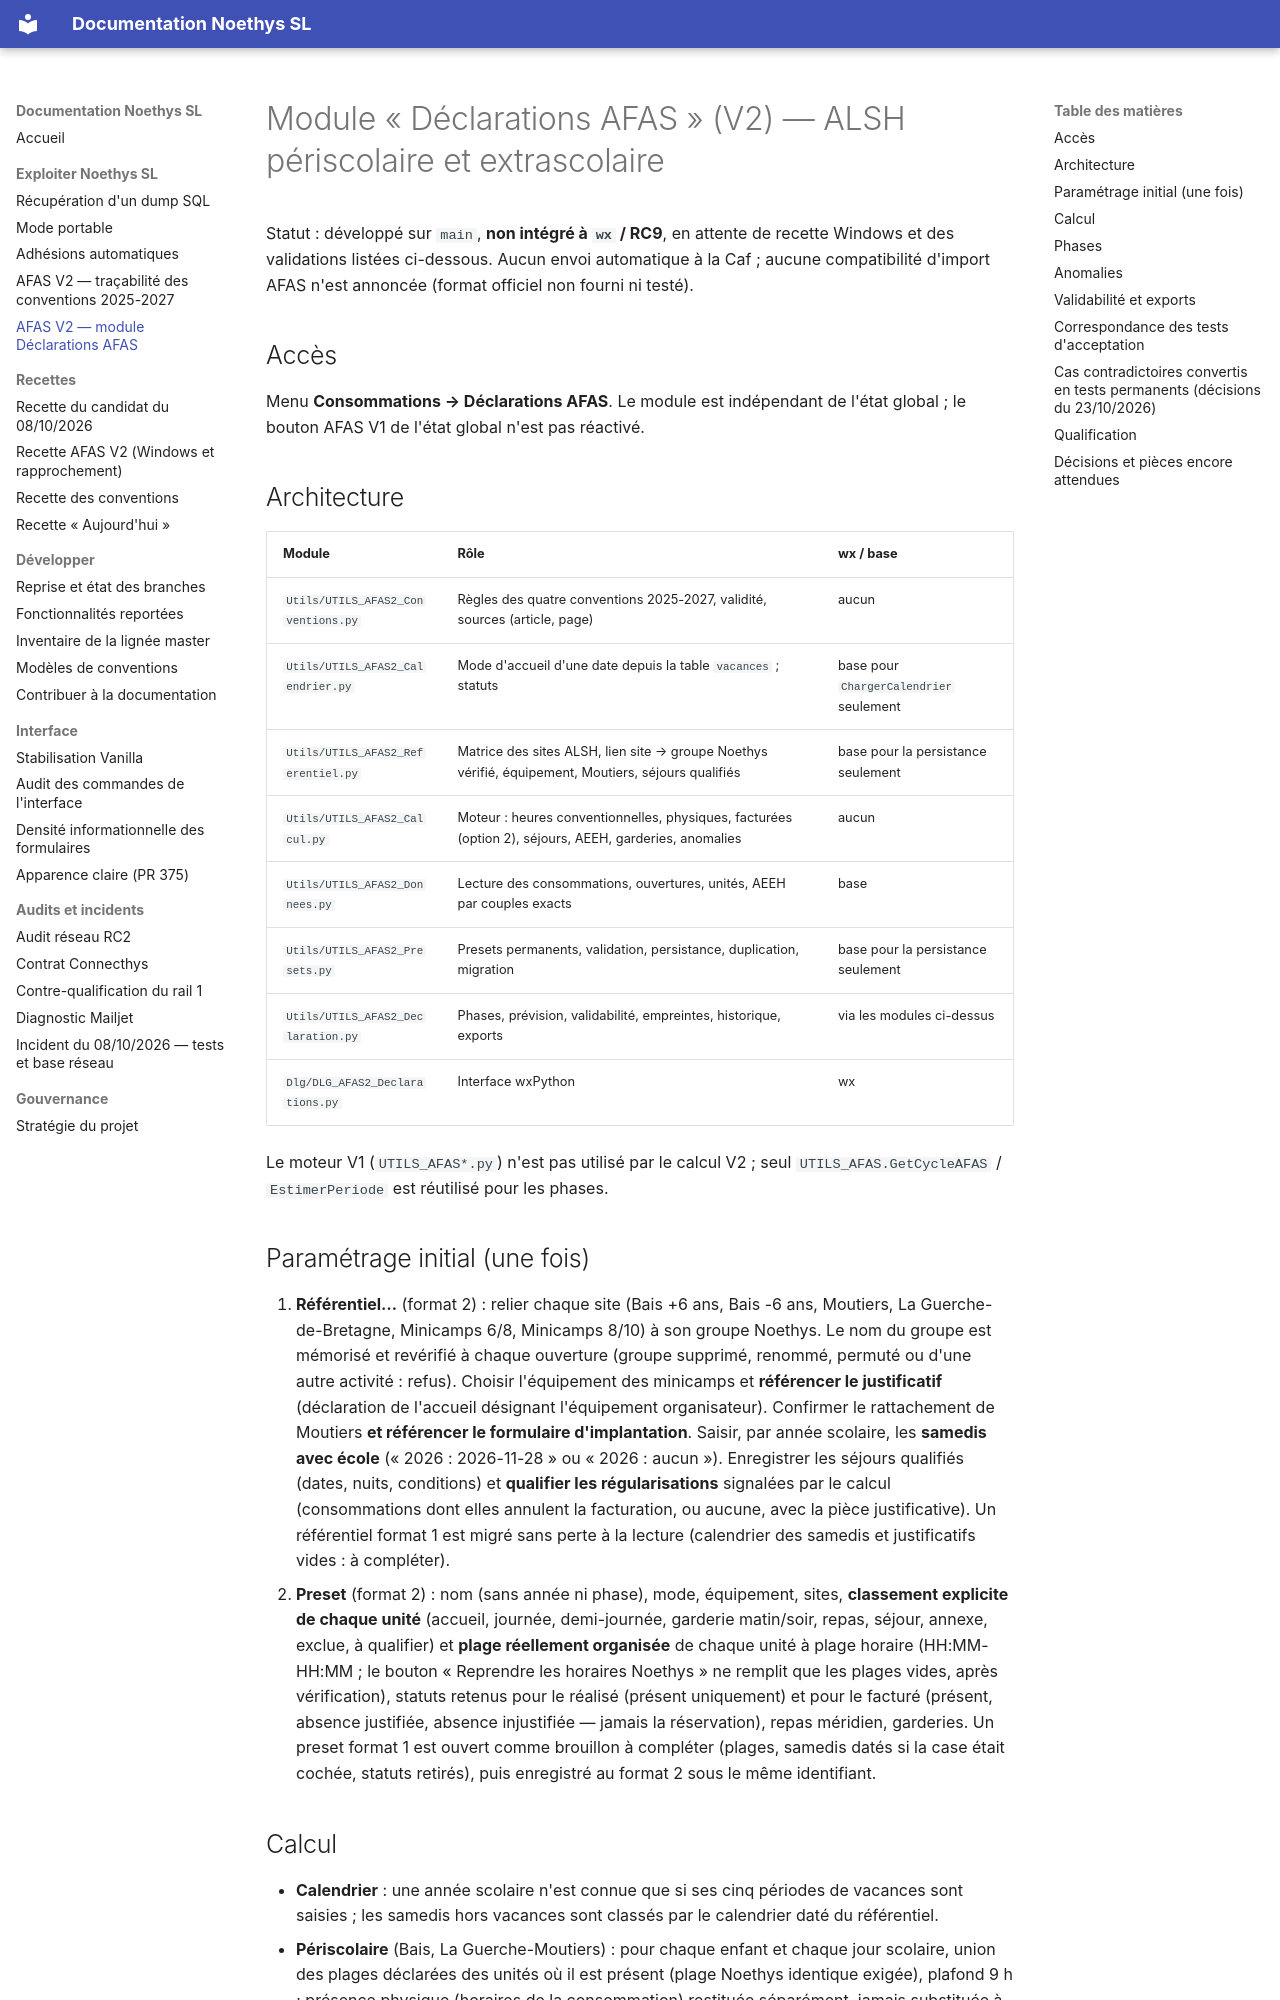

repository: fr4nck/Noethys-SL · page: afas/MODULE_DECLARATIONS_AFAS_V2/index.html · generator: mkdocs

# Module « Déclarations AFAS » (V2) — ALSH périscolaire et extrascolaire

Statut : développé sur `main`, **non intégré à `wx` / RC9**, en attente de recette Windows et des validations listées ci-dessous. Aucun envoi automatique à la Caf ; aucune compatibilité d'import AFAS n'est annoncée (format officiel non fourni ni testé).

## Accès

Menu **Consommations → Déclarations AFAS**. Le module est indépendant de l'état global ; le bouton AFAS V1 de l'état global n'est pas réactivé.

## Architecture

| Module | Rôle | wx / base |
|---|---|---|
| `Utils/UTILS_AFAS2_Conventions.py` | Règles des quatre conventions 2025-2027, validité, sources (article, page) | aucun |
| `Utils/UTILS_AFAS2_Calendrier.py` | Mode d'accueil d'une date depuis la table `vacances` ; statuts | base pour `ChargerCalendrier` seulement |
| `Utils/UTILS_AFAS2_Referentiel.py` | Matrice des sites ALSH, lien site → groupe Noethys vérifié, équipement, Moutiers, séjours qualifiés | base pour la persistance seulement |
| `Utils/UTILS_AFAS2_Calcul.py` | Moteur : heures conventionnelles, physiques, facturées (option 2), séjours, AEEH, garderies, anomalies | aucun |
| `Utils/UTILS_AFAS2_Donnees.py` | Lecture des consommations, ouvertures, unités, AEEH par couples exacts | base |
| `Utils/UTILS_AFAS2_Presets.py` | Presets permanents, validation, persistance, duplication, migration | base pour la persistance seulement |
| `Utils/UTILS_AFAS2_Declaration.py` | Phases, prévision, validabilité, empreintes, historique, exports | via les modules ci-dessus |
| `Dlg/DLG_AFAS2_Declarations.py` | Interface wxPython | wx |

Le moteur V1 (`UTILS_AFAS*.py`) n'est pas utilisé par le calcul V2 ; seul `UTILS_AFAS.GetCycleAFAS` / `EstimerPeriode` est réutilisé pour les phases.

## Paramétrage initial (une fois)

1. **Référentiel…** (format 2) : relier chaque site (Bais +6 ans, Bais -6 ans, Moutiers, La Guerche-de-Bretagne, Minicamps 6/8, Minicamps 8/10) à son groupe Noethys. Le nom du groupe est mémorisé et revérifié à chaque ouverture (groupe supprimé, renommé, permuté ou d'une autre activité : refus). Choisir l'équipement des minicamps et **référencer le justificatif** (déclaration de l'accueil désignant l'équipement organisateur). Confirmer le rattachement de Moutiers **et référencer le formulaire d'implantation**. Saisir, par année scolaire, les **samedis avec école** (« 2026 : 2026-11-28 » ou « 2026 : aucun »). Enregistrer les séjours qualifiés (dates, nuits, conditions) et **qualifier les régularisations** signalées par le calcul (consommations dont elles annulent la facturation, ou aucune, avec la pièce justificative). Un référentiel format 1 est migré sans perte à la lecture (calendrier des samedis et justificatifs vides : à compléter).
2. **Preset** (format 2) : nom (sans année ni phase), mode, équipement, sites, **classement explicite de chaque unité** (accueil, journée, demi-journée, garderie matin/soir, repas, séjour, annexe, exclue, à qualifier) et **plage réellement organisée** de chaque unité à plage horaire (HH:MM-HH:MM ; le bouton « Reprendre les horaires Noethys » ne remplit que les plages vides, après vérification), statuts retenus pour le réalisé (présent uniquement) et pour le facturé (présent, absence justifiée, absence injustifiée — jamais la réservation), repas méridien, garderies. Un preset format 1 est ouvert comme brouillon à compléter (plages, samedis datés si la case était cochée, statuts retirés), puis enregistré au format 2 sous le même identifiant.
